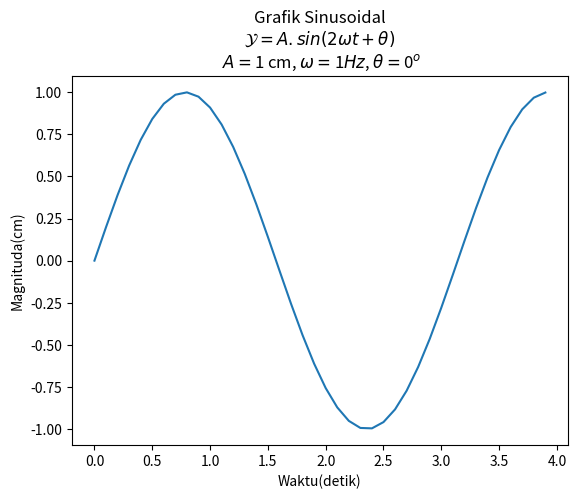

Generate this figure with matplotlib:
import numpy as np
import matplotlib.pyplot as plt

#Membuat data
def sinusGenerator(amplitudo,frekuensi,tAkhir ,theta):
  t = np.arange(0,tAkhir,0.1)
  y = amplitudo*np.sin(2 * frekuensi * t + np.deg2rad(theta))
  return t, y

amplitudo = 1
frekuensi = 1
theta = 0
tAkhir = 4

t,y = sinusGenerator(amplitudo,frekuensi,tAkhir,theta)

#Membuat plot
#kalau ingin lebih dalam belajar membuat rumus matematika pakai latex search aja di google

judul = 'Grafik Sinusoidal\n'
rumus = r'$ \mathcal{Y} =A.sin(2 \omega t + \theta) $' + '\n '
parameter1 = r'$ A =  $' + str(amplitudo ) + ' cm, '
parameter2 = r'$ \omega = $' + str(frekuensi) + r'$ \mathit{Hz}$' + ', '
parameter3 = r'$ \theta = $' +  str(theta) + r'$ ^{o} $'

plt.plot(t,y)

#Membuat judul pastikan dibawah plot
plt.title(judul + rumus + parameter1 + parameter2 + parameter3)

#Membuat label pastikan dibawah plot
plt.xlabel('Waktu(detik)') #Membuat label di garis x atau bawah
plt.ylabel('Magnituda(cm)') #Membuat label digaris y 


#Menampilkan plot
plt.show()
